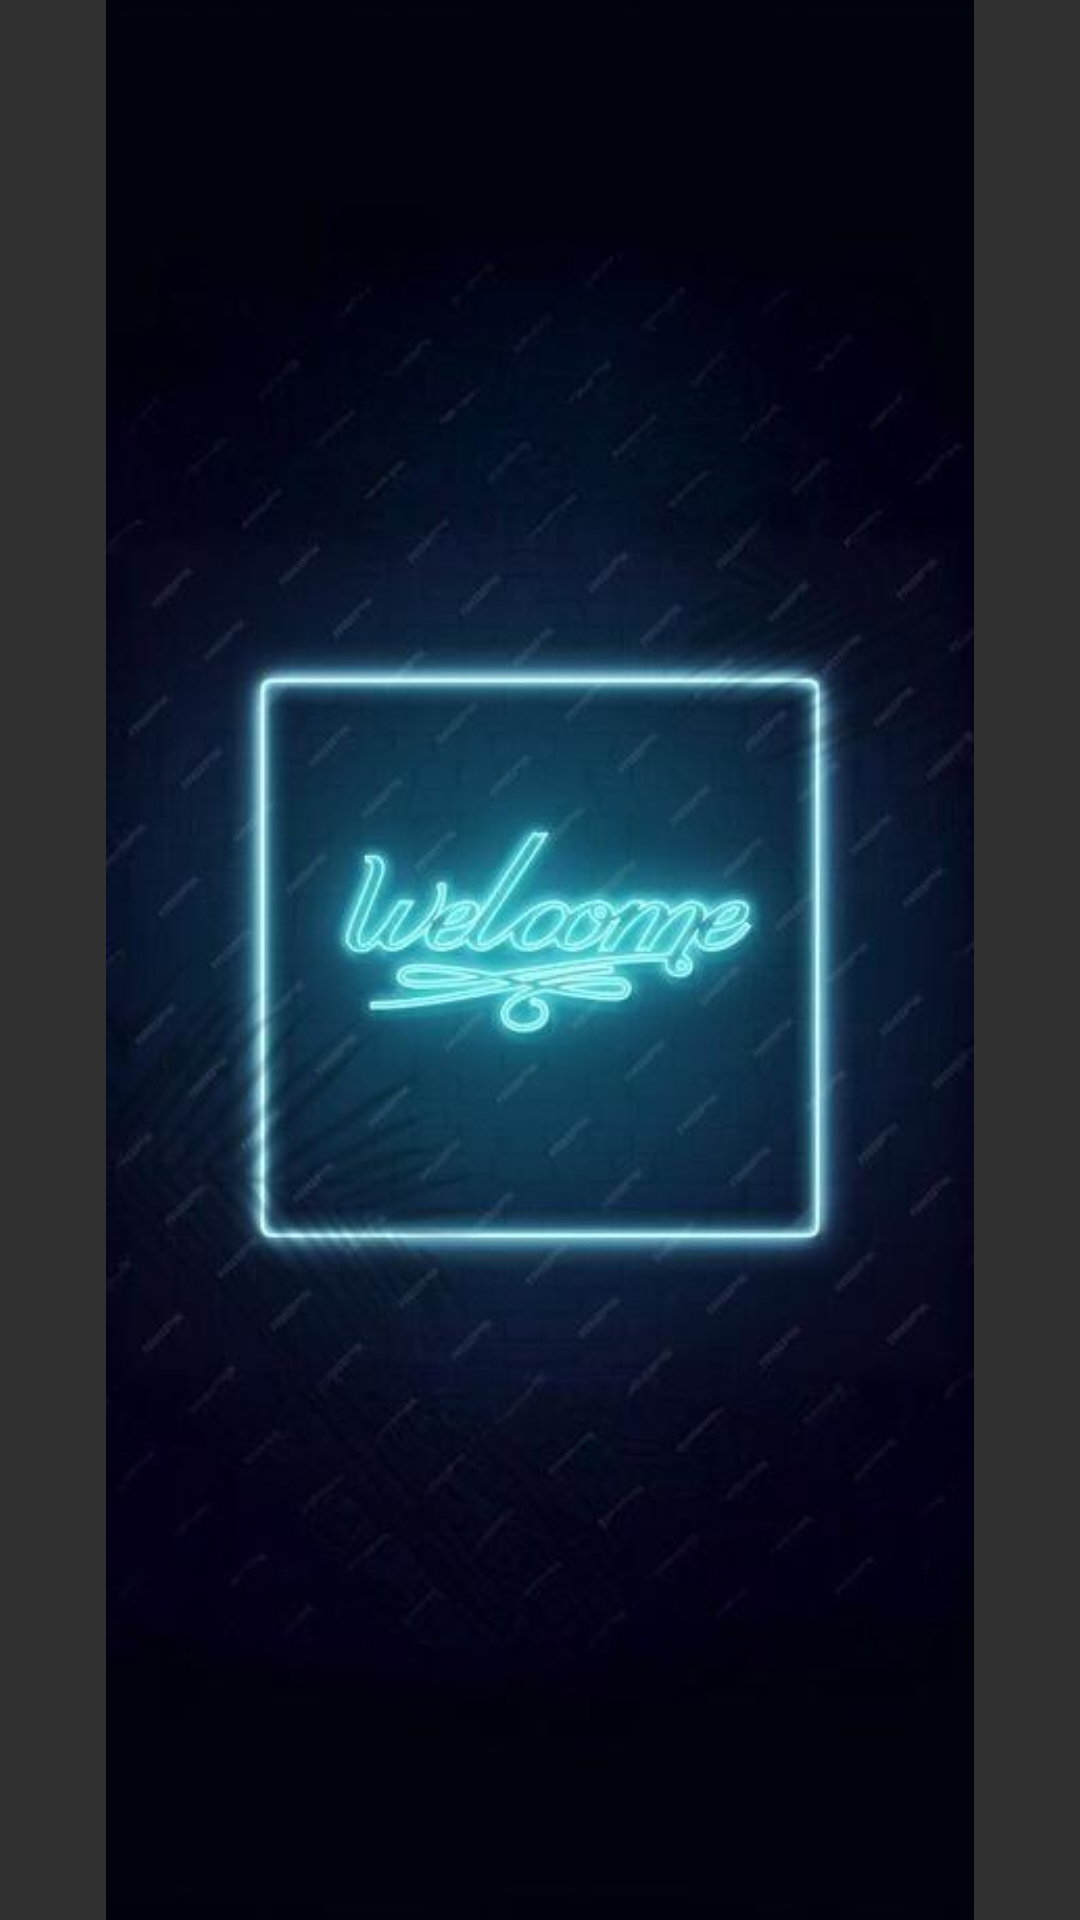

Write the Android layout XML for this screen, with the resource values it uses.
<!-- AndroidManifest.xml: activity theme Theme.Design.NoActionBar -->
<!-- res/layout/activity_welcome.xml -->
<?xml version="1.0" encoding="utf-8"?>
<RelativeLayout xmlns:android="http://schemas.android.com/apk/res/android"
    xmlns:tools="http://schemas.android.com/tools"
    android:layout_width="match_parent"
    android:layout_height="match_parent">


    <ImageView
        android:id="@+id/imageView"
        android:layout_width="wrap_content"
        android:layout_height="wrap_content"
        android:src="@drawable/welcome_background"
        android:importantForAccessibility="no" />
</RelativeLayout>
<!-- resources referenced by this layout -->
<resources>
  <!-- drawable welcome_background: jpeg bitmap (drawable, 23533 bytes) -->
</resources>
